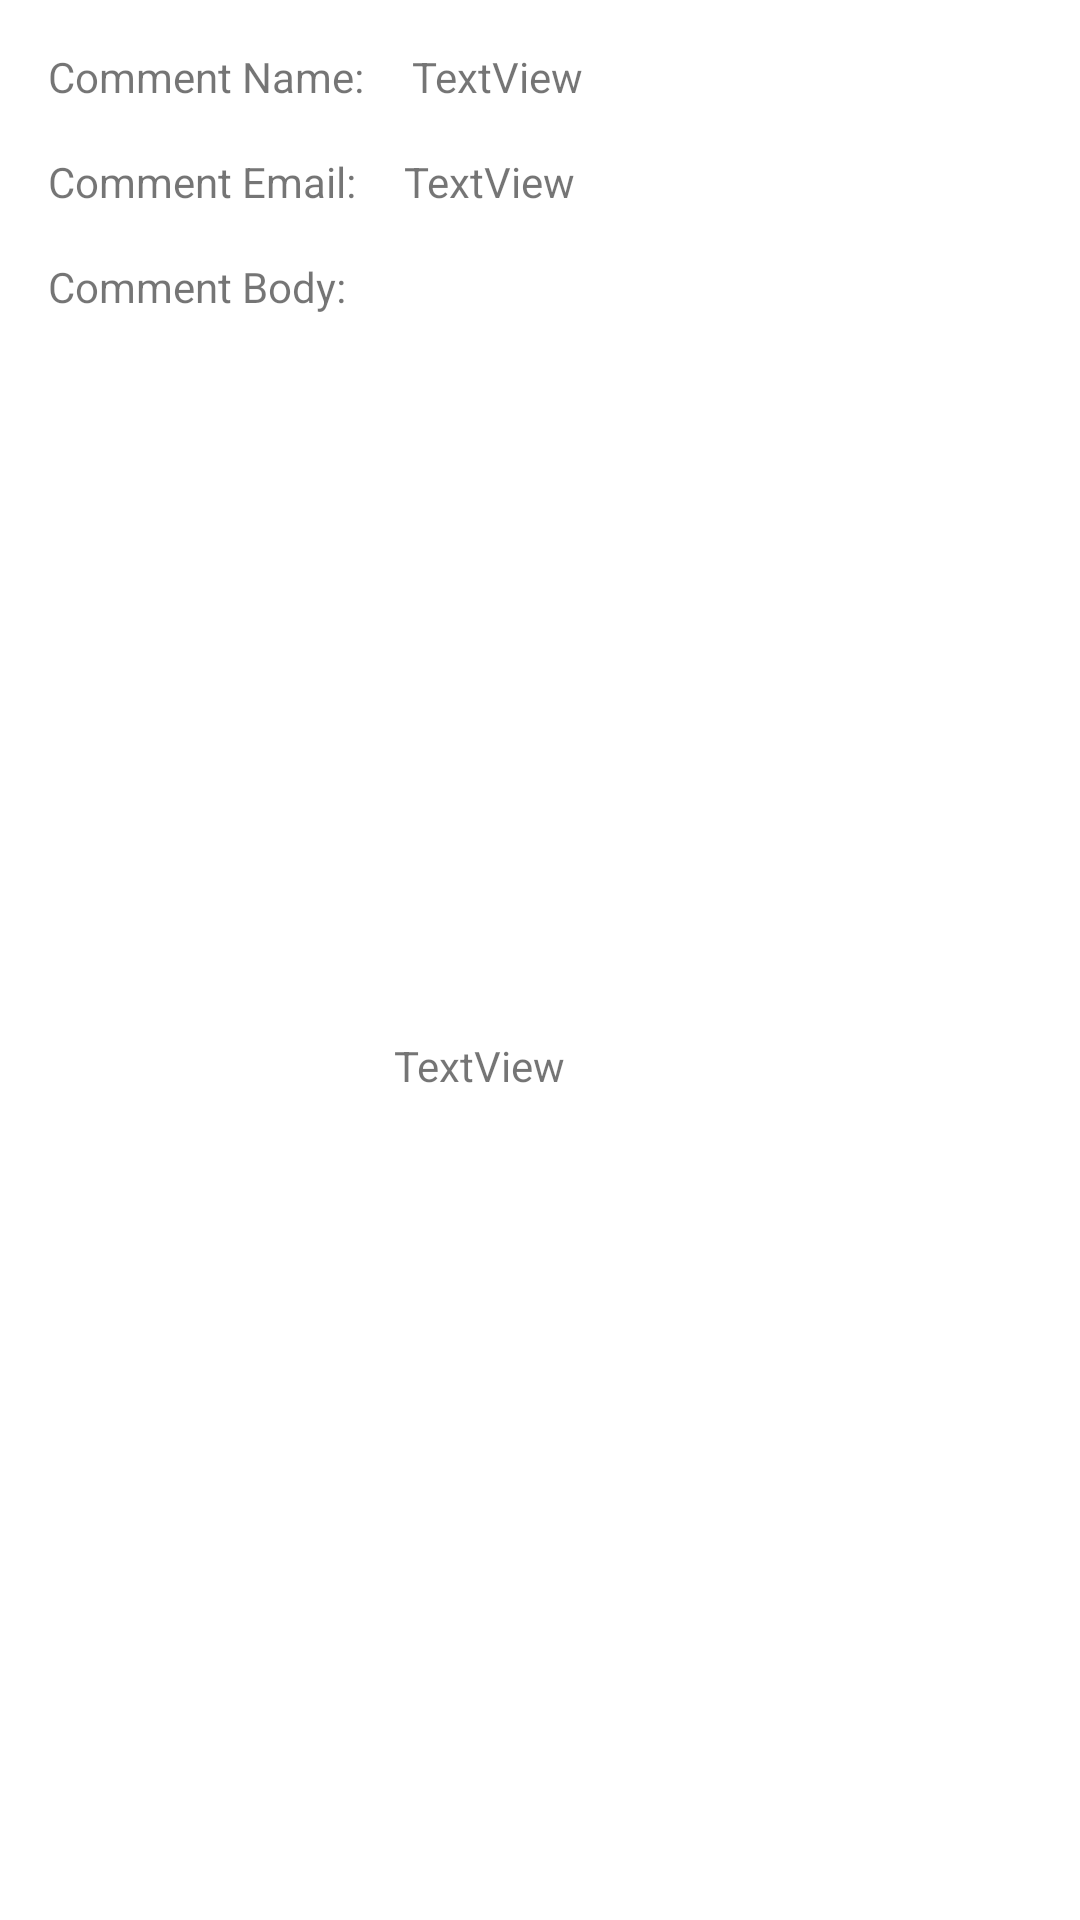

The Android layout XML behind this screen, and the referenced resources:
<!-- AndroidManifest.xml: application theme Theme.PostsMvvm -->
<!-- res/layout/items_details_comments.xml -->
<?xml version="1.0" encoding="utf-8"?>
<androidx.constraintlayout.widget.ConstraintLayout xmlns:android="http://schemas.android.com/apk/res/android"
    xmlns:app="http://schemas.android.com/apk/res-auto"
    xmlns:tools="http://schemas.android.com/tools"
    android:layout_width="match_parent"
    android:layout_height="wrap_content">

    <TextView
        android:id="@+id/text_view_items_details_comments_name"
        android:layout_width="0dp"
        android:layout_height="wrap_content"
        android:layout_marginStart="16dp"
        android:layout_marginLeft="16dp"
        android:layout_marginEnd="16dp"
        android:layout_marginRight="16dp"
        android:text="TextView"
        app:layout_constraintEnd_toEndOf="parent"
        app:layout_constraintStart_toEndOf="@+id/textView9"
        app:layout_constraintTop_toTopOf="@+id/textView9" />

    <TextView
        android:id="@+id/text_view_items_details_comments_email"
        android:layout_width="0dp"
        android:layout_height="wrap_content"
        android:layout_marginStart="16dp"
        android:layout_marginLeft="16dp"
        android:layout_marginEnd="16dp"
        android:layout_marginRight="16dp"
        android:text="TextView"
        app:layout_constraintEnd_toEndOf="parent"
        app:layout_constraintStart_toEndOf="@+id/textView10"
        app:layout_constraintTop_toTopOf="@+id/textView10" />

    <TextView
        android:id="@+id/text_view_items_details_comments_body"
        android:layout_width="0dp"
        android:layout_height="wrap_content"
        android:layout_marginStart="16dp"
        android:layout_marginLeft="16dp"
        android:layout_marginEnd="16dp"
        android:layout_marginRight="16dp"
        android:layout_marginBottom="16dp"
        android:text="TextView"
        app:layout_constraintBottom_toBottomOf="parent"
        app:layout_constraintEnd_toEndOf="parent"
        app:layout_constraintStart_toEndOf="@+id/textView12"
        app:layout_constraintTop_toTopOf="@+id/textView12" />

    <TextView
        android:id="@+id/textView9"
        android:layout_width="wrap_content"
        android:layout_height="wrap_content"
        android:layout_marginStart="16dp"
        android:layout_marginLeft="16dp"
        android:layout_marginTop="16dp"
        android:text="Comment Name:"
        app:layout_constraintStart_toStartOf="parent"
        app:layout_constraintTop_toTopOf="parent" />

    <TextView
        android:id="@+id/textView10"
        android:layout_width="wrap_content"
        android:layout_height="wrap_content"
        android:layout_marginStart="16dp"
        android:layout_marginLeft="16dp"
        android:layout_marginTop="16dp"
        android:text="Comment Email:"
        app:layout_constraintStart_toStartOf="parent"
        app:layout_constraintTop_toBottomOf="@+id/text_view_items_details_comments_name" />

    <TextView
        android:id="@+id/textView12"
        android:layout_width="wrap_content"
        android:layout_height="wrap_content"
        android:layout_marginStart="16dp"
        android:layout_marginLeft="16dp"
        android:layout_marginTop="16dp"
        android:text="Comment Body:"
        app:layout_constraintStart_toStartOf="parent"
        app:layout_constraintTop_toBottomOf="@+id/text_view_items_details_comments_email" />
</androidx.constraintlayout.widget.ConstraintLayout>
<!-- resources referenced by this layout -->
<resources>
  <style name="Theme.PostsMvvm" parent="Theme.MaterialComponents.DayNight.DarkActionBar">
          
          <item name="colorPrimary">@color/purple_500</item>
          <item name="colorPrimaryVariant">@color/purple_700</item>
          <item name="colorOnPrimary">@color/white</item>
          
          <item name="colorSecondary">@color/teal_200</item>
          <item name="colorSecondaryVariant">@color/teal_700</item>
          <item name="colorOnSecondary">@color/black</item>
          
          <item name="android:statusBarColor" tools:targetApi="l">?attr/colorPrimaryVariant</item>
          
      </style>
  <!-- not gathered from this repository: default colours our renderer supplied (Android Studio template values) -->
  <color name="purple_500">#FF6200EE</color>
  <color name="purple_700">#FF3700B3</color>
  <color name="teal_200">#FF03DAC5</color>
  <color name="teal_700">#FF018786</color>
  <color name="black">#FF000000</color>
  <color name="white">#FFFFFFFF</color>
</resources>
